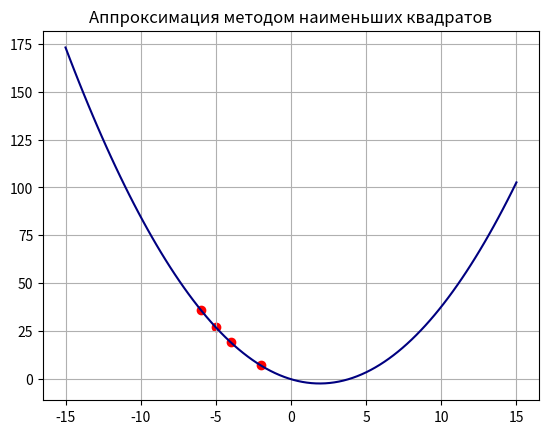

This chart was generated by the following Python code:
import numpy as np
from sympy.abc import x
import matplotlib.pyplot as plt

# /////////////////////////////////////////////
# Аппроксимация  методом  наименьших  квадратов
# /////////////////////////////////////////////

# # Мой вариант
X = [-6, -5, -4, -2]
Y = [36, 27, 19, 7]

# Вариант из методички (рабортает, можно проверить)
# X = [-2, -1, 0, 1, 2]
# Y = [3, 4, 2, 1, 1]

# /////////////////////////////////////////////
# Ниже програмный код!
# /////////////////////////////////////////////


def amount_elem():
    if len(X) != len(Y):
        print('Error: the lengths of the lists must be equal!')
        print('Ошибка: длины списков должны быть равны!')
    else:
        print(f'n = {len(X)}')

    return len(X)


def sum_x():
    result = 0
    for value in X:
        result += value
    return float(result)


def square_sum_x():
    result = 0
    for value in X:
        result += value ** 2
    return float(result)


def cubic_sum_x():
    result = 0
    for value in X:
        result += value ** 3
    return float(result)


def fourth_degree_sum_x():
    result = 0
    for value in X:
        result += value ** 4
    return float(result)


def sum_y():
    result = 0
    for value in Y:
        result += value
    return float(result)


def sum_x_y():
    result = 0
    for value_x, value_y in zip(X, Y):
        result += value_x * value_y
    return float(result)


def square_x_sum_y():
    result = 0
    for value_x, value_y in zip(X, Y):
        result += (value_x ** 2) * value_y
    return float(result)


def squared_residual():
    result = 0
    for value_x, value_y in zip(X, Y):
        result += (p.evalf(subs={x: value_x}) - value_y) ** 2
    return result


# \\\\\\\\\\\\\\\\\\\\\\\\
# Красивый вывод на экран
# \\\\\\\\\\\\\\\\\\\\\\\\

amount_elem()
print('Коэффициенты системы: ')
print(f'Сумма x............{sum_x()}')
print(f'Сумма x^2..........{square_sum_x()}')
print(f'Сумма x^3..........{cubic_sum_x()}')
print(f'Сумма x^4..........{fourth_degree_sum_x()}')
print(f'Сумма y............{sum_y()}')
print(f'Сумма x * y........{sum_x_y()}')
print(f'Сумма x^2 * y......{square_x_sum_y()}')

matrix = np.array([[fourth_degree_sum_x(), cubic_sum_x(), square_sum_x()],
                   [cubic_sum_x(), square_sum_x(), sum_x()],
                   [square_sum_x(), sum_x(), len(X)]])  # Матрица (левая часть системы)

print('-' * 40)
print('\nМатрица:')
print(matrix)

vector = np.array([square_x_sum_y(), sum_x_y(), sum_y()])  # Вектор (правая часть системы)
print(f'\nСтолбец свободных членов: {vector}')
print('-' * 40)

res = np.linalg.solve(matrix, vector)

print(f'\na = {res[0]}')
print(f'b = {res[1]}')
print(f'c = {res[2]}\n')

p = res[0] * x ** 2 + res[1] * x + res[2]
print('Многочлен:')
print(f'P(x) = {res[0]}x^2 + {res[1]}x + {res[2]}\n')

print('/' * 41)
print(f'Квадратичная невязка: {squared_residual()}')
print('/' * 41)

# \\\\\\\\\\\\\\\\\\\\\\\
# Красивый вывод графика:
# \\\\\\\\\\\\\\\\\\\\\\\

x = np.linspace(-15, 15, 100)
y = res[0] * x ** 2 + res[1] * x + res[2]
figure, axes = plt.subplots()
axes.plot(x, y, color='Navy')  # Узнать про linewidth
axes.grid()
axes.scatter(X, Y, color='red')
axes.set_title('Аппроксимация методом наименьших квадратов')
plt.show()

input()
